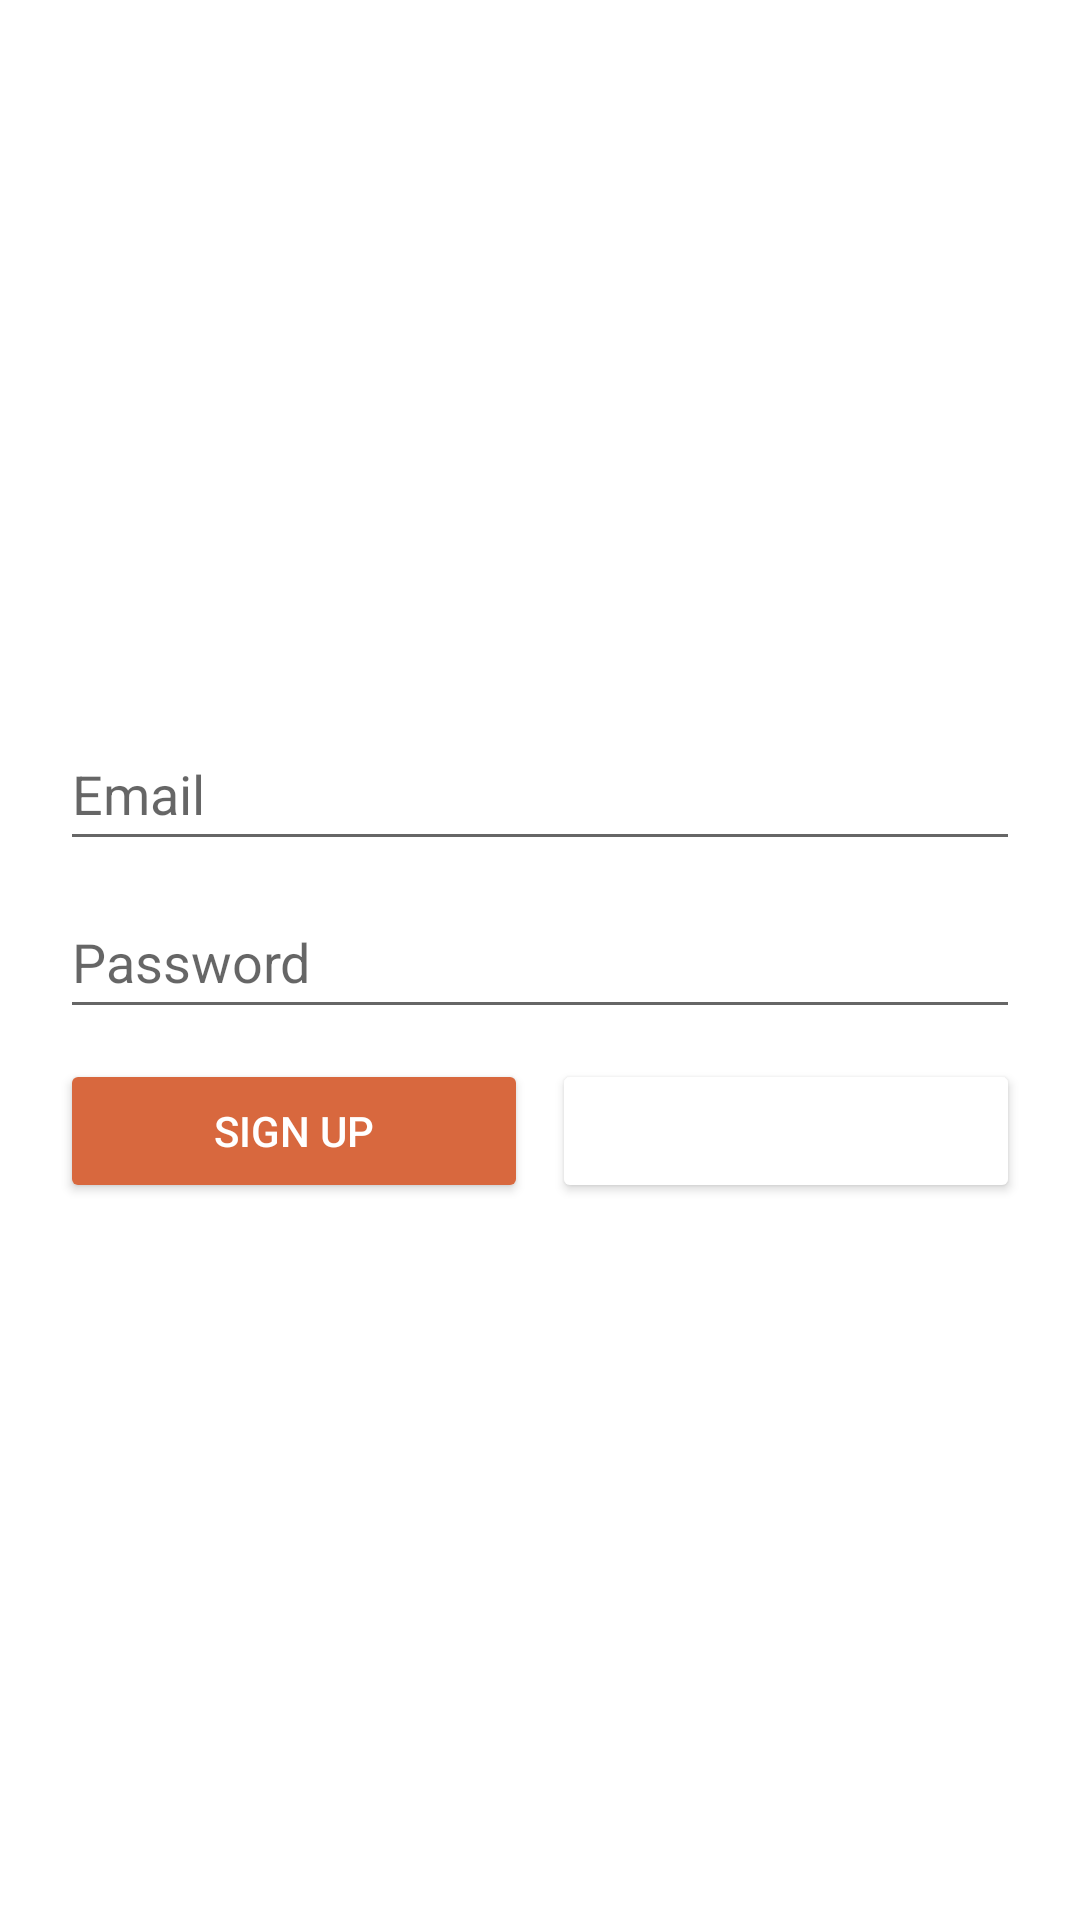

Here is an Android app screen rendered from its layout file. Give the layout XML and the strings, colors and styles it references.
<!-- AndroidManifest.xml: application theme Theme.EnglishIT -->
<!-- res/layout/auth_activity.xml -->
<?xml version="1.0" encoding="utf-8"?>
<androidx.constraintlayout.widget.ConstraintLayout xmlns:android="http://schemas.android.com/apk/res/android"
    xmlns:app="http://schemas.android.com/apk/res-auto"
    xmlns:tools="http://schemas.android.com/tools"
    android:layout_width="match_parent"
    android:layout_height="match_parent"
    tools:context=".AuthActivity">

    <LinearLayout
        android:layout_width="0dp"
        android:layout_height="wrap_content"
        android:layout_marginStart="20dp"
        android:layout_marginEnd="20dp"
        android:orientation="vertical"
        app:layout_constraintBottom_toBottomOf="parent"
        app:layout_constraintEnd_toEndOf="parent"
        app:layout_constraintHorizontal_bias="0.49"
        app:layout_constraintStart_toStartOf="parent"
        app:layout_constraintTop_toTopOf="parent">

        <EditText
            android:id="@+id/etEmail"
            android:layout_width="match_parent"
            android:layout_height="48dp"
            android:ems="10"
            android:hint="Email"
            android:inputType="textEmailAddress" />

        <Space
            android:layout_width="match_parent"
            android:layout_height="8dp" />

        <EditText
            android:id="@+id/etPassword"
            android:layout_width="match_parent"
            android:layout_height="48dp"
            android:ems="10"
            android:hint="Password"
            android:inputType="textPassword" />

        <Space
            android:layout_width="match_parent"
            android:layout_height="10dp" />

        <LinearLayout
            android:layout_width="match_parent"
            android:layout_height="match_parent"
            android:orientation="horizontal">

            <Button
                android:id="@+id/btnSignUp"
                android:layout_width="wrap_content"
                android:layout_height="wrap_content"
                android:layout_weight="1"
                android:backgroundTint="@color/btnSignUp"
                android:text="Sign Up"
                android:textColor="#FFFFFF" />

            <Space
                android:layout_width="8dp"
                android:layout_height="wrap_content" />

            <Button
                android:id="@+id/btnLogin"
                android:layout_width="wrap_content"
                android:layout_height="wrap_content"
                android:layout_weight="1"
                android:backgroundTint="@color/btnSignIn"
                android:text="Login"
                android:textColor="#FFFFFF" />
        </LinearLayout>
    </LinearLayout>
</androidx.constraintlayout.widget.ConstraintLayout>
<!-- resources referenced by this layout -->
<resources>
  <color name="btnSignUp">#D8683E</color>
  <style name="Theme.EnglishIT" parent="Theme.MaterialComponents.Light.NoActionBar">
          
          <item name="colorPrimary">@color/purple_500</item>
          <item name="colorPrimaryVariant">@color/purple_700</item>
          <item name="colorOnPrimary">@color/white</item>
          
          <item name="colorSecondary">@color/teal_200</item>
          <item name="colorSecondaryVariant">@color/teal_700</item>
          <item name="colorOnSecondary">@color/black</item>
          
          <item name="android:statusBarColor">?attr/colorPrimaryVariant</item>
          
      </style>
  <color name="purple_500">#D8683E</color>
  <color name="purple_700">#506298</color>
  <color name="white">#FFFFFFFF</color>
  <color name="teal_200">#FF03DAC5</color>
  <color name="teal_700">#FF018786</color>
  <color name="black">#302E2E</color>
</resources>
